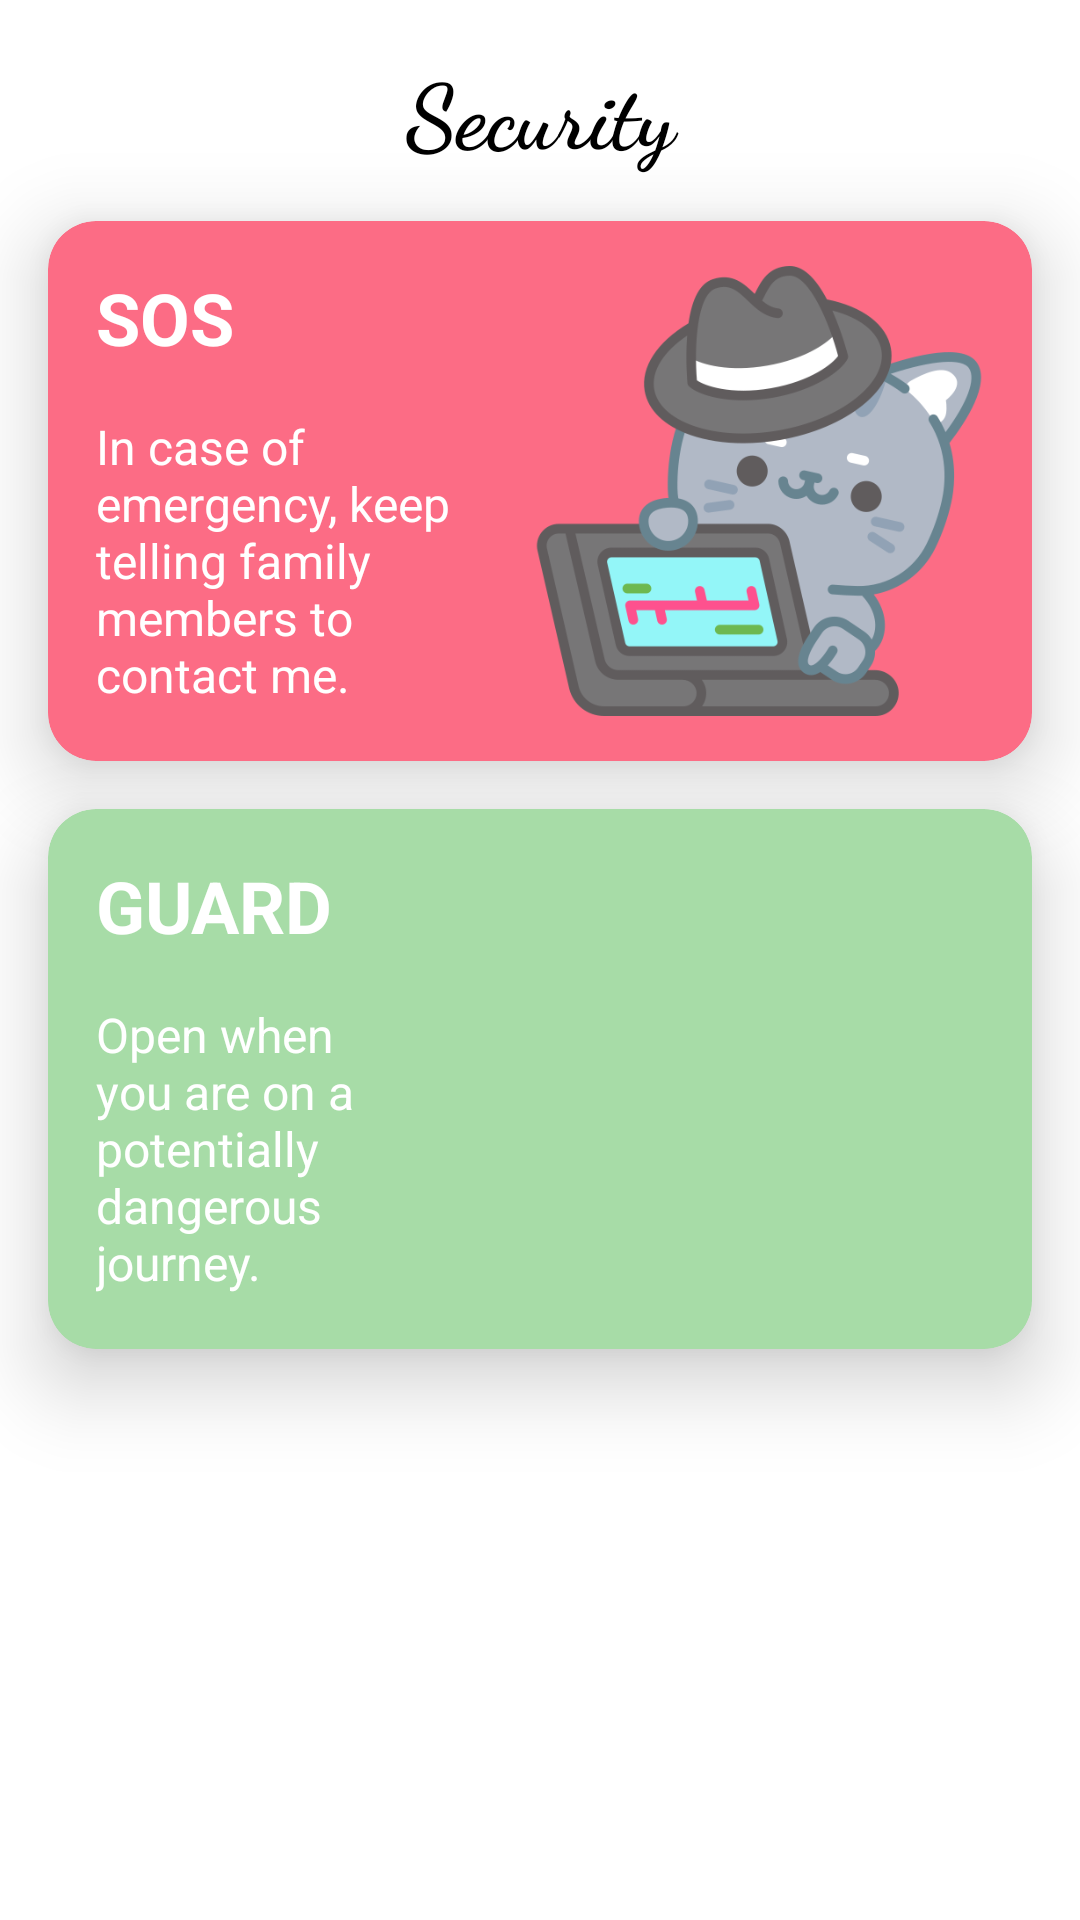

This screen was rendered from an Android layout file. Write that file and the resources it references.
<!-- AndroidManifest.xml: application theme Theme.MyFamilySafety -->
<!-- res/layout/fragment_guard.xml -->
<?xml version="1.0" encoding="utf-8"?>
<androidx.constraintlayout.widget.ConstraintLayout xmlns:android="http://schemas.android.com/apk/res/android"
    xmlns:app="http://schemas.android.com/apk/res-auto"
    xmlns:tools="http://schemas.android.com/tools"
    android:layout_width="match_parent"
    android:layout_height="match_parent"
    android:background="@color/white">

    <TextView
        android:id="@+id/security"
        android:layout_width="match_parent"
        android:layout_height="wrap_content"
        android:layout_marginTop="@dimen/dimen_16"
        android:fontFamily="cursive"
        android:gravity="center"
        android:text="@string/security"
        android:textColor="@color/black"
        android:textSize="@dimen/dimen_30_sp"
        android:textStyle="bold"
        app:layout_constraintTop_toTopOf="parent" />

    <com.google.android.material.card.MaterialCardView
        app:cardElevation="@dimen/dimen_16"
        android:id="@+id/pink_card"
        android:layout_width="match_parent"
        android:layout_height="@dimen/dimen_180"
        android:layout_margin="@dimen/dimen_16"
        android:layout_marginTop="@dimen/dimen_16"
        app:cardBackgroundColor="@color/pink"
        app:cardCornerRadius="@dimen/dimen_16"
        app:layout_constraintTop_toBottomOf="@id/security" />

    <TextView
        android:id="@+id/text_sos"
        android:layout_width="wrap_content"
        android:layout_height="wrap_content"
        android:layout_margin="@dimen/dimen_16"
        android:elevation="@dimen/dimen_16"
        android:text="@string/sos"
        android:textColor="@color/white"
        android:textSize="@dimen/dimen_24_sp"
        android:textStyle="bold"
        app:layout_constraintStart_toStartOf="@id/pink_card"
        app:layout_constraintTop_toTopOf="@id/pink_card" />

    <TextView
        android:id="@+id/sos_msg"
        android:layout_width="@dimen/dimen_0"
        android:layout_height="wrap_content"
        android:layout_margin="@dimen/dimen_16"
        android:elevation="@dimen/dimen_16"
        android:text="@string/msg_sos"
        android:textColor="@color/white"
        android:textSize="@dimen/dimen_16_sp"
        app:layout_constraintEnd_toStartOf="@id/sos_img"
        app:layout_constraintStart_toStartOf="@id/pink_card"
        app:layout_constraintTop_toBottomOf="@id/text_sos" />

    <ImageView
        android:id="@+id/sos_img"
        android:layout_width="@dimen/dimen_150"
        android:layout_height="@dimen/dimen_150"
        android:layout_margin="@dimen/dimen_16"
        android:elevation="@dimen/dimen_16"
        android:src="@drawable/ic_sos"
        app:layout_constraintBottom_toBottomOf="@id/pink_card"
        app:layout_constraintEnd_toEndOf="@id/pink_card"
        app:layout_constraintTop_toTopOf="@id/pink_card" />


    <com.google.android.material.card.MaterialCardView
        app:cardElevation="@dimen/dimen_16"
        android:id="@+id/green_card"
        android:layout_width="match_parent"
        android:layout_height="@dimen/dimen_180"
        android:layout_margin="@dimen/dimen_16"
        android:layout_marginTop="@dimen/dimen_16"
        app:cardBackgroundColor="@color/pista"
        app:cardCornerRadius="@dimen/dimen_16"
        app:layout_constraintTop_toBottomOf="@id/pink_card" />

    <TextView
        android:id="@+id/text_guard"
        android:layout_width="wrap_content"
        android:layout_height="wrap_content"
        android:layout_margin="@dimen/dimen_16"
        android:elevation="@dimen/dimen_16"
        android:text="@string/guard"
        android:textColor="@color/white"
        android:textSize="@dimen/dimen_24_sp"
        android:textStyle="bold"
        app:layout_constraintStart_toStartOf="@id/green_card"
        app:layout_constraintTop_toTopOf="@id/green_card" />

    <TextView
        android:id="@+id/guard_msg"
        android:layout_width="@dimen/dimen_0"
        android:layout_height="wrap_content"
        android:layout_margin="@dimen/dimen_16"
        android:elevation="@dimen/dimen_16"
        android:text="@string/msg_guard"
        android:textColor="@color/white"
        android:textSize="@dimen/dimen_16_sp"
        app:layout_constraintEnd_toStartOf="@id/guard_img"
        app:layout_constraintStart_toStartOf="@id/green_card"
        app:layout_constraintTop_toBottomOf="@id/text_guard" />

    <ImageView
        android:id="@+id/guard_img"
        android:layout_width="@dimen/dimen_150"
        android:layout_height="@dimen/dimen_150"
        android:layout_margin="@dimen/dimen_16"
        android:elevation="@dimen/dimen_16"
        android:src="@drawable/ic_guard"
        app:layout_constraintBottom_toBottomOf="@id/green_card"
        app:layout_constraintEnd_toEndOf="@id/green_card"
        app:layout_constraintTop_toTopOf="@id/green_card" />

</androidx.constraintlayout.widget.ConstraintLayout>
<!-- resources referenced by this layout -->
<resources>
  <color name="black">#FF000000</color>
  <color name="pink">#FC6C85</color>
  <color name="pista">#a7dca7</color>
  <color name="white">#FFFFFFFF</color>
  <dimen name="dimen_0">0dp</dimen>
  <dimen name="dimen_150">150dp</dimen>
  <dimen name="dimen_16">16dp</dimen>
  <dimen name="dimen_16_sp">16sp</dimen>
  <dimen name="dimen_180">180dp</dimen>
  <dimen name="dimen_24_sp">24sp</dimen>
  <dimen name="dimen_30_sp">30sp</dimen>
  <!-- drawable ic_sos: png bitmap (drawable, 49649 bytes) -->
  <string name="guard">GUARD</string>
  <string name="msg_guard">Open when you are on a potentially dangerous journey.</string>
  <string name="msg_sos">In case of emergency, keep telling family members to contact me.</string>
  <string name="security">Security</string>
  <string name="sos">SOS</string>
  <style name="Theme.MyFamilySafety" parent="Theme.MaterialComponents.Light.NoActionBar">
          
          <item name="colorPrimary">@color/purple_500</item>
          <item name="colorPrimaryVariant">@color/light_grey</item>
          <item name="colorOnPrimary">@color/white</item>
          
          <item name="colorSecondary">@color/teal_200</item>
          <item name="colorSecondaryVariant">@color/teal_700</item>
          <item name="colorOnSecondary">@color/black</item>
          
          <item name="android:statusBarColor">?attr/colorPrimaryVariant</item>
          
      </style>
  <color name="purple_500">#FF6200EE</color>
  <color name="light_grey">#9993A0</color>
  <color name="teal_200">#FF03DAC5</color>
  <color name="teal_700">#FF018786</color>
</resources>
